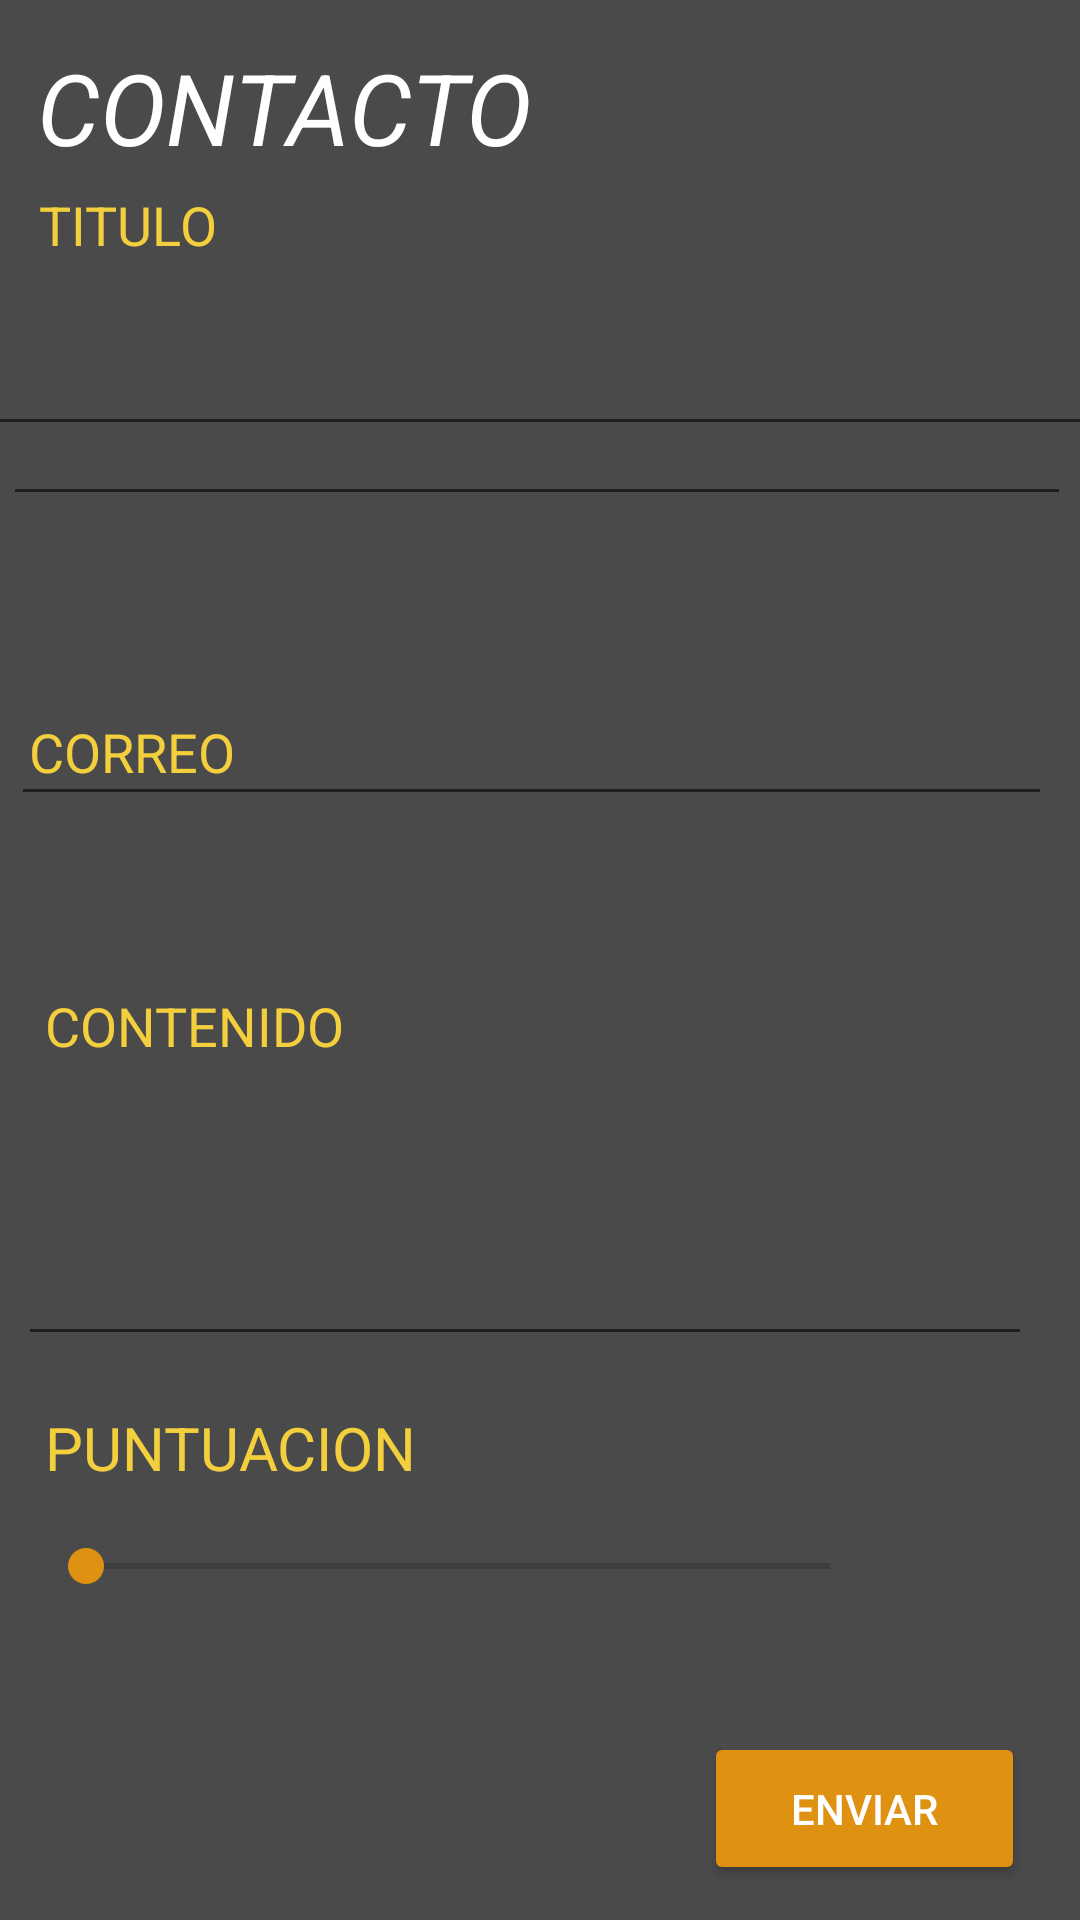

Reconstruct the res/layout file that produces this screen, plus the resources it refers to.
<!-- AndroidManifest.xml: application theme Theme.FrexesYolanda1Eva -->
<!-- res/layout/activity_contacto.xml -->
<?xml version="1.0" encoding="utf-8"?>
<androidx.constraintlayout.widget.ConstraintLayout xmlns:android="http://schemas.android.com/apk/res/android"
    xmlns:app="http://schemas.android.com/apk/res-auto"
    xmlns:tools="http://schemas.android.com/tools"
    android:layout_width="match_parent"
    android:layout_height="match_parent"
    android:backgroundTint="#4B4A4A"
    android:background="@color/gris_oscuro"
    tools:context=".Contacto">

    <TextView
        android:id="@+id/contacto"
        android:layout_width="185dp"
        android:layout_height="49dp"
        android:text="@string/CONTACTO"
        android:textColor="@color/white"
        android:textSize="33dp"
        android:textStyle="italic"
        app:layout_constraintBottom_toBottomOf="parent"
        app:layout_constraintEnd_toEndOf="parent"
        app:layout_constraintHorizontal_bias="0.07"
        app:layout_constraintStart_toStartOf="parent"
        app:layout_constraintTop_toTopOf="parent"
        app:layout_constraintVertical_bias="0.023" />

    <EditText
        android:id="@+id/titulo"
        android:layout_width="371dp"
        android:layout_height="53dp"
        android:textSize="19dp"
        android:textStyle="normal"
        android:textColor="@color/amarillo_clarito"
        app:layout_constraintBottom_toBottomOf="parent"
        app:layout_constraintEnd_toEndOf="parent"
        app:layout_constraintHorizontal_bias="0.45"
        app:layout_constraintStart_toStartOf="parent"
        app:layout_constraintTop_toBottomOf="@+id/contacto"
        app:layout_constraintVertical_bias="0.063"
        tools:ignore="SpeakableTextPresentCheck" />

    <EditText
        android:id="@+id/contendio"
        android:layout_width="338dp"
        android:layout_height="60dp"
        android:textColor="@color/amarillo_clarito"
        android:textSize="19dp"
        android:textStyle="normal"
        app:layout_constraintBottom_toBottomOf="parent"
        app:layout_constraintEnd_toEndOf="parent"
        app:layout_constraintHorizontal_bias="0.27"
        app:layout_constraintStart_toStartOf="parent"
        app:layout_constraintTop_toBottomOf="@+id/titulo"
        app:layout_constraintVertical_bias="0.564"
        tools:ignore="SpeakableTextPresentCheck" />

    <EditText
        android:id="@+id/asunto"
        android:layout_width="356dp"
        android:layout_height="51dp"
        android:layout_marginBottom="468dp"
        android:textSize="19dp"
        android:textStyle="normal"
        android:textColor="@color/amarillo_clarito"
        app:layout_constraintBottom_toBottomOf="parent"
        app:layout_constraintEnd_toEndOf="parent"
        app:layout_constraintHorizontal_bias="0.29"
        app:layout_constraintStart_toStartOf="parent"
        tools:ignore="SpeakableTextPresentCheck" />

    <EditText
        android:id="@+id/correoelectronico"
        android:layout_width="347dp"
        android:layout_height="50dp"
        android:layout_marginBottom="368dp"
        android:textSize="19dp"
        android:textColor="@color/amarillo_clarito"
        android:textStyle="normal"
        app:layout_constraintBottom_toBottomOf="parent"
        app:layout_constraintEnd_toEndOf="parent"
        app:layout_constraintHorizontal_bias="0.27"
        app:layout_constraintStart_toStartOf="parent"
        tools:ignore="SpeakableTextPresentCheck" />

    <TextView
        android:id="@+id/titulo_text"
        android:layout_width="129dp"
        android:layout_height="31dp"
        android:text="@string/titulo"
        android:textSize="18dp"
        android:textColor="@color/amarillo_clarito"
        app:layout_constraintBottom_toTopOf="@+id/titulo"
        app:layout_constraintEnd_toEndOf="parent"
        app:layout_constraintHorizontal_bias="0.056"
        app:layout_constraintStart_toStartOf="parent"
        app:layout_constraintTop_toBottomOf="@+id/contacto"
        app:layout_constraintVertical_bias="0.0" />

    <TextView
        android:id="@+id/asunto_text"
        android:layout_width="98dp"
        android:layout_height="30dp"
        android:text="@string/asunto"
        android:textColor="@color/amarillo_clarito"
        android:textSize="18dp"
        app:layout_constraintBottom_toTopOf="@+id/asunto"
        app:layout_constraintEnd_toEndOf="parent"
        app:layout_constraintHorizontal_bias="0.051"
        app:layout_constraintStart_toStartOf="parent"
        app:layout_constraintTop_toBottomOf="@+id/titulo"
        app:layout_constraintVertical_bias="0.531" />

    <TextView
        android:id="@+id/correo_text"
        android:layout_width="284dp"
        android:layout_height="29dp"
        android:text="@string/correo"
        android:textSize="18dp"
        android:textColor="@color/amarillo_clarito"
        app:layout_constraintBottom_toBottomOf="parent"
        app:layout_constraintEnd_toEndOf="parent"
        app:layout_constraintHorizontal_bias="0.125"
        app:layout_constraintStart_toStartOf="parent"
        app:layout_constraintTop_toTopOf="parent"
        app:layout_constraintVertical_bias="0.39" />

    <TextView
        android:id="@+id/contenido_text"
        android:layout_width="208dp"
        android:layout_height="32dp"
        android:text="@string/contenido"
        android:textSize="18dp"
        android:textColor="@color/amarillo_clarito"
        app:layout_constraintBottom_toBottomOf="parent"
        app:layout_constraintEnd_toEndOf="parent"
        app:layout_constraintHorizontal_bias="0.098"
        app:layout_constraintStart_toStartOf="parent"
        app:layout_constraintTop_toTopOf="parent"
        app:layout_constraintVertical_bias="0.542" />

    <TextView
        android:id="@+id/puntuacion_text"
        android:layout_width="204dp"
        android:layout_height="34dp"
        android:text="@string/puntuacion"
        android:textSize="20dp"
        android:textColor="@color/amarillo_clarito"
        app:layout_constraintBottom_toBottomOf="parent"
        app:layout_constraintEnd_toEndOf="parent"
        app:layout_constraintHorizontal_bias="0.096"
        app:layout_constraintStart_toStartOf="parent"
        app:layout_constraintTop_toTopOf="parent"
        app:layout_constraintVertical_bias="0.774" />

    <Button
        android:id="@+id/enviar"
        android:layout_width="107dp"
        android:layout_height="51dp"
        android:text="@string/ENVIAR"
        app:cornerRadius="50dp"
        android:backgroundTint="@color/naranja"
        android:textColor="@color/white"
        app:layout_constraintBottom_toBottomOf="parent"
        app:layout_constraintEnd_toEndOf="parent"
        app:layout_constraintHorizontal_bias="0.927"
        app:layout_constraintStart_toStartOf="parent"
        app:layout_constraintTop_toTopOf="parent"
        app:layout_constraintVertical_bias="0.98" />

    <SeekBar
        android:id="@+id/seekBar"
        android:layout_width="280dp"
        android:layout_height="36dp"
        android:layout_marginBottom="100dp"
        app:layout_constraintBottom_toBottomOf="parent"
        app:layout_constraintEnd_toEndOf="parent"
        app:layout_constraintHorizontal_bias="0.16"
        android:min="1"
        android:progressTint="@color/naranja"
        android:thumbTint="@color/naranja"
        android:textColor="@color/white"
        android:max="10"
        app:layout_constraintStart_toStartOf="parent" />

    <TextView
        android:id="@+id/puntuacion"
        android:layout_width="69dp"
        android:layout_height="35dp"
        android:textSize="20dp"
        android:textColor="@color/amarillo_clarito"
        android:layout_marginStart="152dp"
        app:layout_constraintBottom_toBottomOf="parent"
        app:layout_constraintStart_toStartOf="parent"
        app:layout_constraintTop_toTopOf="parent"
        app:layout_constraintVertical_bias="0.774" />


</androidx.constraintlayout.widget.ConstraintLayout>
<!-- resources referenced by this layout -->
<resources>
  <color name="amarillo_clarito">#F3CF3E</color>
  <color name="gris_oscuro">#4B4A4A</color>
  <color name="naranja">#DF9111</color>
  <color name="white">#FFFFFFFF</color>
  <string name="CONTACTO">CONTACTO</string>
  <string name="ENVIAR">ENVIAR</string>
  <string name="asunto">ASUNTO</string>
  <string name="contenido">CONTENIDO</string>
  <string name="correo">CORREO</string>
  <string name="puntuacion">PUNTUACION</string>
  <string name="titulo">TITULO</string>
  <style name="Theme.FrexesYolanda1Eva" parent="Theme.MaterialComponents.DayNight.DarkActionBar">
          
          <item name="colorPrimary">@color/purple_500</item>
          <item name="colorPrimaryVariant">@color/purple_700</item>
          <item name="colorOnPrimary">@color/white</item>
          
          <item name="colorSecondary">@color/teal_200</item>
          <item name="colorSecondaryVariant">@color/teal_700</item>
          <item name="colorOnSecondary">@color/black</item>
          
          <item name="android:statusBarColor">?attr/colorPrimaryVariant</item>
          
      </style>
  <color name="purple_500">#FF6200EE</color>
  <color name="purple_700">#FF3700B3</color>
  <color name="teal_200">#FF03DAC5</color>
  <color name="teal_700">#FF018786</color>
  <color name="black">#FF000000</color>
</resources>
